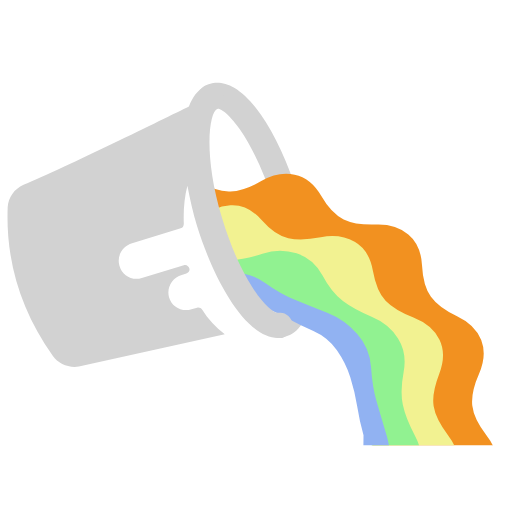
t = 0.00 s
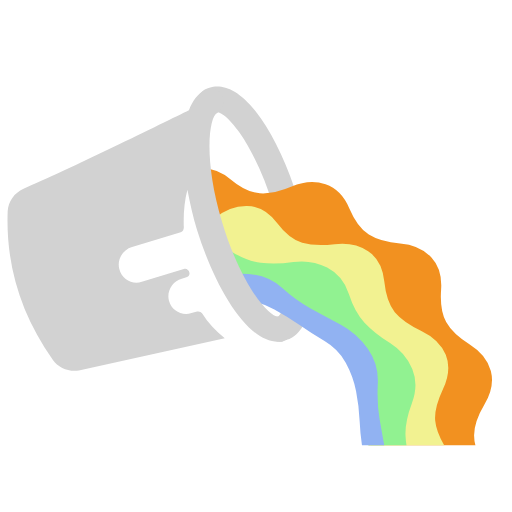
t = 0.13 s
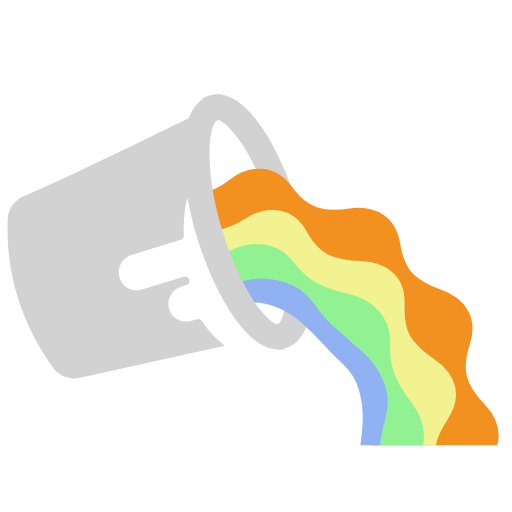
t = 0.38 s
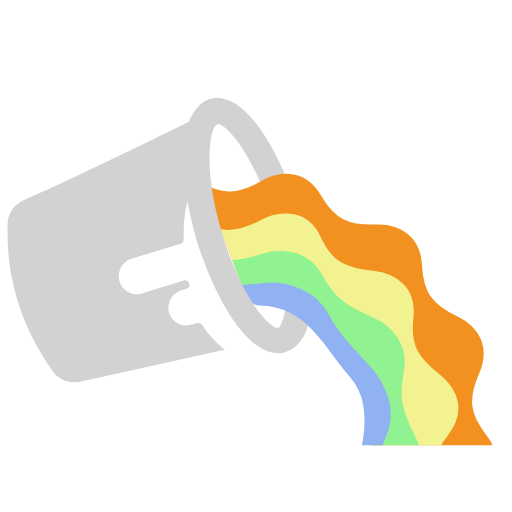
t = 0.50 s
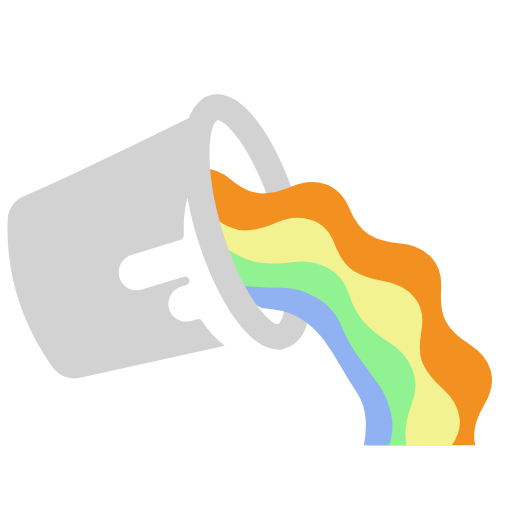
t = 0.63 s
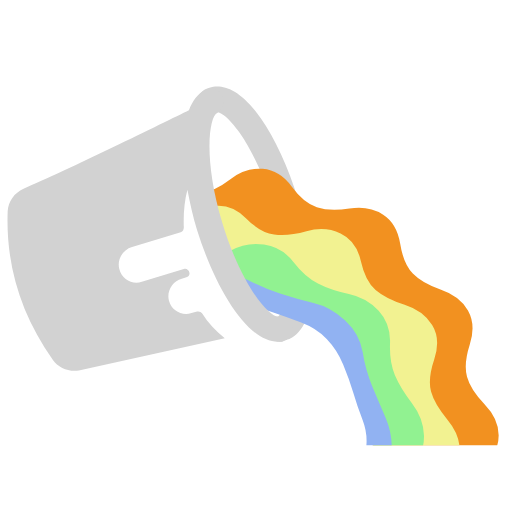
t = 0.88 s

The animated SVG that drew these frames (rendered in a browser with its animation timeline set to each time). Animation: 6 SMIL elements (animateTransform=6); one cycle of 1.00 s, repeats indefinitely.

<svg xmlns="http://www.w3.org/2000/svg" xmlns:xlink="http://www.w3.org/1999/xlink" style="filter:brightness(.95);margin:auto;display:block;" width="200px" height="200px" viewBox="0 0 100 100" preserveAspectRatio="xMidYMid">
<defs>)
  <clipPath id="ldio-qrt8e6bka3-cp">
    <path d="M57.6,64.3c6.1,5.4,9.9,13.2,9.9,22c0,0.2,0,0.5,0,0.7h44c0-0.2,0-0.5,0-0.7c0-40.3-32.5-73-72.7-73.3v20.1 l9.5,25.6C48.4,58.8,54.9,61.9,57.6,64.3"></path>
  </clipPath>
</defs>
<path fill="#dddddd" d="M54.6,66c-1.2,0-2.2-0.8-2.5-2c-0.3-1.4,0.6-2.7,2-2.9l0.3-0.1c0.3-0.2,1.3-1.6,1.5-5.8 c0.1-4.4-0.8-9.9-2.5-15.6c-1.7-5.7-4.1-10.8-6.6-14.4c-2.4-3.4-4-4.1-4.4-4l-0.3,0.1c-1.3,0.5-2.7-0.1-3.3-1.3 c-0.5-1.3,0.1-2.7,1.3-3.3l0.5-0.2c0.1,0,0.2-0.1,0.3-0.1c2.2-0.7,5.7-0.2,10,5.9c2.8,4,5.4,9.6,7.3,15.8 c1.9,6.2,2.8,12.3,2.7,17.2c-0.2,7.4-2.9,9.8-5.1,10.4c-0.1,0-0.2,0-0.3,0.1L55.1,66C54.9,66,54.8,66,54.6,66z">
  <animateTransform attributeName="transform" type="translate" keyTimes="0;0.5;1" values="0,0;0,3;0 0" dur="1s" repeatCount="indefinite"></animateTransform>
</path>
<g id="ldio-qrt8e6bka3-rainbow" clip-path="url(#ldio-qrt8e6bka3-cp)">
  <path fill="#ff9922" stroke-width="0" d="M 95 85Q 97.45 88.17 97.02 91.32T 93.55 96.97T 89.51 101.88T 89.27 108.24T 88.12 114.77T 82.43 118.16T 76.56 120.63T 73.4 126.15T 69.35 131.4T 62.73 131.75T 56.39 131.22T 51.03 134.64T 45 137.4T 38.97 134.64T 33.61 131.22T 27.27 131.75T 20.65 131.4T 16.6 126.15T 13.44 120.63T 7.57 118.16T 1.88 114.77T 0.73 108.24T 0.49 101.88T -3.55 96.97T -7.02 91.32T -5 85T -2.25 79.26T -3.55 73.03T -3.99 66.42T 0.73 61.76T 5.83 57.96T 7.57 51.84T 10.25 45.78T 16.6 43.85T 22.88 42.85T 27.27 38.25T 32.46 34.12T 38.97 35.36T 45 37.4T 51.03 35.36T 57.54 34.12T 62.73 38.25T 67.12 42.85T 73.4 43.85T 79.75 45.78T 82.43 51.84T 84.17 57.96T 89.27 61.76T 93.99 66.42T 93.55 73.03T 92.25 79.26T 95 85ZM 72.5 85Q 71.81 83.38 71.7 81.76T 71.7 78.42T 71.27 75.04T 69.35 72.22T 67.14 69.72T 65.58 66.76T 63.63 63.97T 60.62 62.37T 57.5 61.18T 54.75 59.29T 51.72 57.72T 48.31 57.7T 45 58.1T 41.69 57.7T 38.28 57.72T 35.25 59.29T 32.5 61.18T 29.38 62.37T 26.37 63.97T 24.42 66.76T 22.86 69.72T 20.65 72.22T 18.73 75.04T 18.3 78.42T 18.3 81.76T 17.5 85T 17.1 88.39T 18.3 91.58T 19.85 94.54T 20.65 97.78T 21.87 100.96T 24.42 103.24T 27.16 105.13T 29.38 107.63T 31.94 109.88T 35.25 110.71T 38.56 111.12T 41.69 112.3T 45 113.1T 48.31 112.3T 51.44 111.12T 54.75 110.71T 58.06 109.88T 60.62 107.63T 62.84 105.13T 65.58 103.24T 68.13 100.96T 69.35 97.78T 70.15 94.54T 71.7 91.58T 72.9 88.39Z">
    <animateTransform attributeName="transform" type="rotate" values="0 45 85;27.692307692307693 45 85" dur="0.5s" repeatCount="indefinite" keyTimes="0;1"></animateTransform>
  </path>
  <path fill="#ffff99" stroke-width="0" d="M 87.5 85Q 89.93 88.21 89.44 91.39T 85.78 96.97T 81.48 101.66T 80.75 107.98T 78.93 114.4T 72.83 117.12T 66.68 118.73T 62.66 123.66T 57.65 128.08T 51.05 127.07T 45 125.1T 38.95 127.07T 32.35 128.08T 27.34 123.66T 23.32 118.73T 17.17 117.12T 11.07 114.4T 9.25 107.98T 8.52 101.66T 4.22 96.97T 0.56 91.39T 2.5 85T 5.31 79.29T 4.22 73.03T 4.16 66.35T 9.25 62.02T 14.69 58.74T 17.17 52.88T 20.73 47.23T 27.34 46.34T 33.7 46.52T 38.95 42.93T 45 40.1T 51.05 42.93T 56.3 46.52T 62.66 46.34T 69.27 47.23T 72.83 52.88T 75.31 58.74T 80.75 62.02T 85.84 66.35T 85.78 73.03T 84.69 79.29T 87.5 85ZM 72.5 85Q 71.8 83.08 71.63 81.17T 71.39 77.25T 70.56 73.33T 68.13 70.13T 65.33 67.38T 63.01 64.22T 60.19 61.36T 56.42 59.99T 52.58 59.19T 48.91 57.78T 45 56.9T 41.09 57.78T 37.42 59.19T 33.58 59.99T 29.81 61.36T 26.99 64.22T 24.67 67.38T 21.87 70.13T 19.44 73.33T 18.61 77.25T 18.37 81.17T 17.5 85T 17.19 89T 18.61 92.75T 20.53 96.17T 21.87 99.87T 23.76 103.4T 26.99 105.78T 30.46 107.63T 33.58 110.01T 37.08 111.96T 41.09 112.22T 45 111.9T 48.91 112.22T 52.92 111.96T 56.42 110.01T 59.54 107.63T 63.01 105.78T 66.24 103.4T 68.13 99.87T 69.47 96.17T 71.39 92.75T 72.81 89Z">
    <animateTransform attributeName="transform" type="rotate" values="0 45 85;32.72727272727273 45 85" dur="1s" repeatCount="indefinite" keyTimes="0;1"></animateTransform>
  </path>
  <path fill="#99ff99" stroke-width="0" d="M 81 85Q 82.76 88.3 82.23 91.56T 78.83 97.31T 74.62 102.1T 72.58 108.14T 69.3 113.96T 63 116.18T 56.7 117.14T 51.25 120.45T 45 122.8T 38.75 120.45T 33.3 117.14T 27 116.18T 20.7 113.96T 17.42 108.14T 15.38 102.1T 11.17 97.31T 7.77 91.56T 9 85T 11.32 79.06T 11.17 72.69T 12.26 66.1T 17.42 61.86T 23.02 58.8T 27 53.82T 32.07 49.48T 38.75 49.55T 45 50.8T 51.25 49.55T 57.93 49.48T 63 53.82T 66.98 58.8T 72.58 61.86T 77.74 66.1T 78.83 72.69T 78.68 79.06T 81 85ZM 72.5 85Q 71.76 82.66 71.49 80.33T 70.84 75.59T 69.34 70.95T 66.07 67.32T 62.29 64.39T 58.75 61.18T 54.61 58.59T 49.78 57.92T 45 58.1T 40.22 57.92T 35.39 58.59T 31.25 61.18T 27.71 64.39T 23.93 67.32T 20.66 70.95T 19.16 75.59T 18.51 80.33T 17.5 85T 17.33 89.88T 19.16 94.41T 21.7 98.45T 23.93 102.68T 26.94 106.53T 31.25 108.82T 35.8 110.28T 40.22 112.08T 45 113.1T 49.78 112.08T 54.2 110.28T 58.75 108.82T 63.06 106.53T 66.07 102.68T 68.3 98.45T 70.84 94.41T 72.67 89.88Z">
    <animateTransform attributeName="transform" type="rotate" values="0 45 85;40 45 85" dur="0.5s" repeatCount="indefinite" keyTimes="0;1"></animateTransform>
  </path>
  <path fill="#99bbff" stroke-width="0" d="M 75.5 85Q 76.57 88.56 75.91 92.05T 72.48 98.23T 67.91 103.27T 64.02 108.85T 58.75 113.56T 51.79 114.74T 45 114.3T 38.21 114.74T 31.25 113.56T 25.98 108.85T 22.09 103.27T 17.52 98.23T 14.09 92.05T 14.5 85T 16.43 78.48T 17.52 71.77T 20.22 65.24T 25.98 61.15T 32.29 58.6T 38.21 55.26T 45 53.3T 51.79 55.26T 57.71 58.6T 64.02 61.15T 69.78 65.24T 72.48 71.77T 73.57 78.48T 75.5 85ZM 71 85Q 70.2 82.16 69.76 79.35T 68.43 73.72T 65.8 68.42T 61.21 64.67T 56.02 62.12T 50.79 59.65T 45 58.4T 39.21 59.65T 33.98 62.12T 28.79 64.67T 24.2 68.42T 21.57 73.72T 20.24 79.35T 19 85T 19.07 90.92T 21.57 96.28T 25.14 100.84T 28.79 105.33T 33.46 108.97T 39.21 110.35T 45 110.4T 50.79 110.35T 56.54 108.97T 61.21 105.33T 64.86 100.84T 68.43 96.28T 70.93 90.92Z">
    <animateTransform attributeName="transform" type="rotate" values="0 45 85;51.42857142857143 45 85" dur="1s" repeatCount="indefinite" keyTimes="0;1"></animateTransform>
  </path>
</g>
<path fill="#dddddd" d="M57.1,63.3c-0.1-1.4-1.4-2.4-2.7-2.2c-1.8,0.2-7.3-6.1-11-18.4c-3.7-12.2-2.6-20.6-1-21.4 c1.2-0.6,1.7-2.2,1-3.4c-0.6-1.2-2.2-1.7-3.4-1c-1.4,0.7-2.4,2.1-3.1,3.9c-4.5,2.2-24.3,12-32.3,15.3c-1.8,0.8-3,2.5-3.1,4.4 c-0.4,10.6,2.6,20.2,8.8,29c1.1,1.6,3.1,2.4,5.1,2.1l28.5-6.3c-1.8-1.4-3.3-3-4.4-4.8c-0.2-0.3-0.6-0.5-1-0.4l-1.1,0.3 C35.5,61,33.5,59.9,33,58c-0.5-1.9,0.7-3.8,2.5-4.3l0.9-0.3c0.4-0.1,0.7-0.5,0.6-0.9l0,0c-0.1-0.5-0.6-0.9-1.1-0.7l-8.2,2.5 c-1.9,0.6-3.9-0.5-4.4-2.5c-0.5-1.9,0.7-3.8,2.5-4.3l9.5-2.9c0.4-0.1,0.6-0.5,0.6-0.9c-0.1-2.6,0.1-5.1,0.7-7.4 c0.5,2.6,1.1,5.3,1.9,7.9C41.8,54.8,48,66,54.3,66c0.2,0,0.4,0,0.5,0C56.2,65.9,57.2,64.6,57.1,63.3z">
  <animateTransform attributeName="transform" type="translate" keyTimes="0;0.5;1" values="0 0;0 3;0 0" dur="1s" repeatCount="indefinite"></animateTransform>
</path>
</svg>